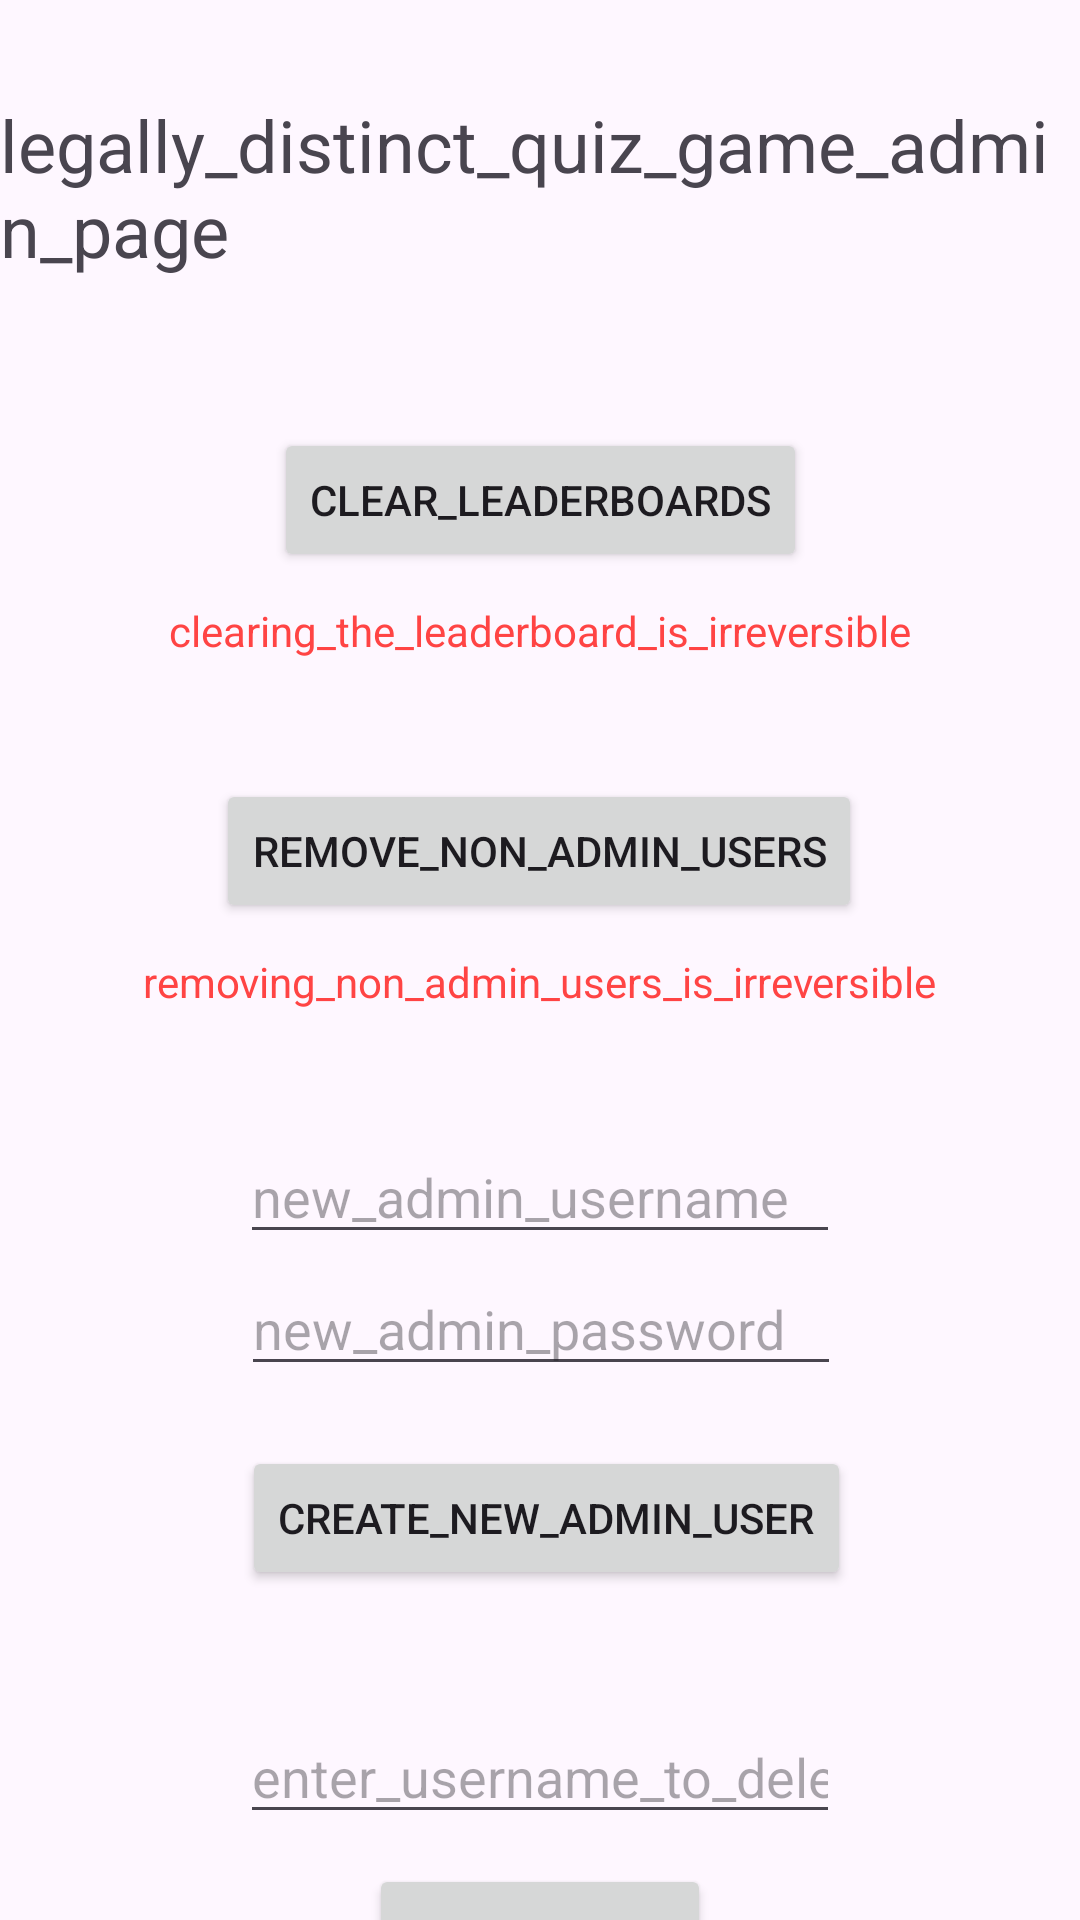

Produce the Android XML layout that renders to this screen, including the resource entries it uses.
<!-- AndroidManifest.xml: application theme Theme.Project2 -->
<!-- res/layout/activity_admin_page.xml -->
<?xml version="1.0" encoding="utf-8"?>
<androidx.constraintlayout.widget.ConstraintLayout xmlns:android="http://schemas.android.com/apk/res/android"
    xmlns:app="http://schemas.android.com/apk/res-auto"
    xmlns:tools="http://schemas.android.com/tools"
    android:id="@+id/coordinatorLayout"
    android:layout_width="match_parent"
    android:layout_height="match_parent"
    android:fitsSystemWindows="true"
    tools:context=".admin_page">

    <TextView
        android:id="@+id/textViewTitle"
        android:layout_width="wrap_content"
        android:layout_height="wrap_content"
        android:layout_centerHorizontal="true"
        android:layout_marginTop="32dp"
        android:text="@string/legally_distinct_quiz_game_admin_page"
        android:textSize="24sp"
        app:layout_constraintEnd_toEndOf="parent"
        app:layout_constraintStart_toStartOf="parent"
        app:layout_constraintTop_toTopOf="parent" />

    <Button
        android:id="@+id/buttonClearLeaderboards"
        android:layout_width="wrap_content"
        android:layout_height="wrap_content"
        android:layout_below="@id/textViewTitle"
        android:layout_centerHorizontal="true"
        android:layout_marginTop="50dp"
        android:text="@string/clear_leaderboards"
        app:layout_constraintEnd_toEndOf="parent"
        app:layout_constraintStart_toStartOf="parent"
        app:layout_constraintTop_toBottomOf="@+id/textViewTitle" />

    <TextView
        android:id="@+id/textViewClearLeaderboardsWarning"
        android:layout_width="wrap_content"
        android:layout_height="wrap_content"
        android:layout_below="@id/buttonClearLeaderboards"
        android:layout_centerHorizontal="true"
        android:layout_marginTop="10dp"
        android:text="@string/clearing_the_leaderboard_is_irreversible"
        android:textColor="@android:color/holo_red_light"
        app:layout_constraintEnd_toEndOf="parent"
        app:layout_constraintStart_toStartOf="parent"
        app:layout_constraintTop_toBottomOf="@+id/buttonClearLeaderboards" />

    <Button
        android:id="@+id/buttonRemoveNonAdminUsers"
        android:layout_width="wrap_content"
        android:layout_height="wrap_content"
        android:layout_below="@id/textViewClearLeaderboardsWarning"
        android:layout_centerHorizontal="true"
        android:layout_marginTop="40dp"
        android:text="@string/remove_non_admin_users"
        app:layout_constraintEnd_toEndOf="parent"
        app:layout_constraintHorizontal_bias="0.497"
        app:layout_constraintStart_toStartOf="parent"
        app:layout_constraintTop_toBottomOf="@+id/textViewClearLeaderboardsWarning" />

    <TextView
        android:id="@+id/textViewRemoveNonAdminUsersWarning"
        android:layout_width="wrap_content"
        android:layout_height="wrap_content"
        android:layout_below="@id/buttonRemoveNonAdminUsers"
        android:layout_centerHorizontal="true"
        android:layout_marginTop="10dp"
        android:text="@string/removing_non_admin_users_is_irreversible"
        android:textColor="@android:color/holo_red_light"
        app:layout_constraintEnd_toEndOf="parent"
        app:layout_constraintStart_toStartOf="parent"
        app:layout_constraintTop_toBottomOf="@+id/buttonRemoveNonAdminUsers" />

    <EditText
        android:id="@+id/editTextNewAdminUsername"
        android:layout_width="200dp"
        android:layout_height="wrap_content"
        android:layout_below="@id/textViewRemoveNonAdminUsersWarning"
        android:layout_marginTop="40dp"
        android:hint="@string/new_admin_username"
        android:inputType="text"
        app:layout_constraintEnd_toEndOf="parent"
        app:layout_constraintStart_toStartOf="parent"
        app:layout_constraintTop_toBottomOf="@+id/textViewRemoveNonAdminUsersWarning" />


    <EditText
        android:id="@+id/editTextNewAdminPassword"
        android:layout_width="200dp"
        android:layout_height="wrap_content"
        android:layout_below="@id/textViewRemoveNonAdminUsersWarning"
        android:layout_marginTop="84dp"
        android:hint="new_admin_password"
        android:inputType="text"
        app:layout_constraintEnd_toEndOf="parent"
        app:layout_constraintHorizontal_bias="0.502"
        app:layout_constraintStart_toStartOf="parent"
        app:layout_constraintTop_toBottomOf="@+id/textViewRemoveNonAdminUsersWarning" />

    <Button
        android:id="@+id/buttonCreateNewAdminUser"
        android:layout_width="wrap_content"
        android:layout_height="wrap_content"
        android:layout_below="@id/editTextNewAdminUsername"
        android:layout_centerHorizontal="true"
        android:layout_marginTop="20dp"
        android:text="@string/create_new_admin_user"
        app:layout_constraintEnd_toEndOf="parent"
        app:layout_constraintHorizontal_bias="0.513"
        app:layout_constraintStart_toStartOf="parent"
        app:layout_constraintTop_toBottomOf="@+id/editTextNewAdminPassword" />

    <EditText
        android:id="@+id/editTextDeleteUser"
        android:layout_width="200dp"
        android:layout_height="wrap_content"
        android:layout_below="@id/buttonCreateNewAdminUser"
        android:layout_marginTop="40dp"
        android:hint="@string/enter_username_to_delete"
        android:inputType="text"
        app:layout_constraintEnd_toEndOf="parent"
        app:layout_constraintStart_toStartOf="parent"
        app:layout_constraintTop_toBottomOf="@+id/buttonCreateNewAdminUser" />

    <Button
        android:id="@+id/buttonDeleteUser"
        android:layout_width="wrap_content"
        android:layout_height="wrap_content"
        android:layout_below="@id/editTextDeleteUser"
        android:layout_centerHorizontal="true"
        android:layout_marginTop="10dp"
        android:text="@string/delete_user"
        app:layout_constraintEnd_toEndOf="parent"
        app:layout_constraintStart_toStartOf="parent"
        app:layout_constraintTop_toBottomOf="@+id/editTextDeleteUser" />

    <TextView
        android:id="@+id/textViewDeleteUserWarning"
        android:layout_width="wrap_content"
        android:layout_height="wrap_content"
        android:layout_below="@id/buttonDeleteUser"
        android:layout_centerHorizontal="true"
        android:layout_marginTop="12dp"
        android:text="@string/cannot_delete_default_user_accounts"
        android:textColor="@android:color/holo_red_light"
        app:layout_constraintEnd_toEndOf="parent"
        app:layout_constraintStart_toStartOf="parent"
        app:layout_constraintTop_toBottomOf="@+id/buttonDeleteUser" />
</androidx.constraintlayout.widget.ConstraintLayout>
<!-- resources referenced by this layout -->
<resources>
  <string name="cannot_delete_default_user_accounts">cannot_delete_default_user_accounts</string>
  <string name="clear_leaderboards">clear_leaderboards</string>
  <string name="clearing_the_leaderboard_is_irreversible">clearing_the_leaderboard_is_irreversible</string>
  <string name="create_new_admin_user">create_new_admin_user</string>
  <string name="delete_user">delete_user</string>
  <string name="enter_username_to_delete">enter_username_to_delete</string>
  <string name="legally_distinct_quiz_game_admin_page">legally_distinct_quiz_game_admin_page</string>
  <string name="new_admin_username">new_admin_username</string>
  <string name="remove_non_admin_users">remove_non_admin_users</string>
  <string name="removing_non_admin_users_is_irreversible">removing_non_admin_users_is_irreversible</string>
  <style name="Theme.Project2" parent="Base.Theme.Project2" />
  <style name="Base.Theme.Project2" parent="Theme.Material3.DayNight.NoActionBar">
          
          
      </style>
</resources>
